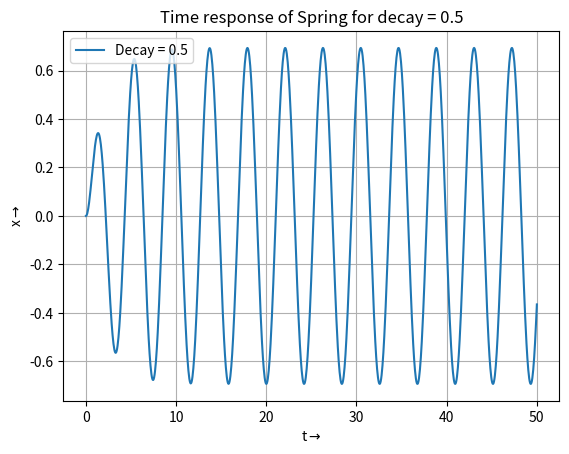
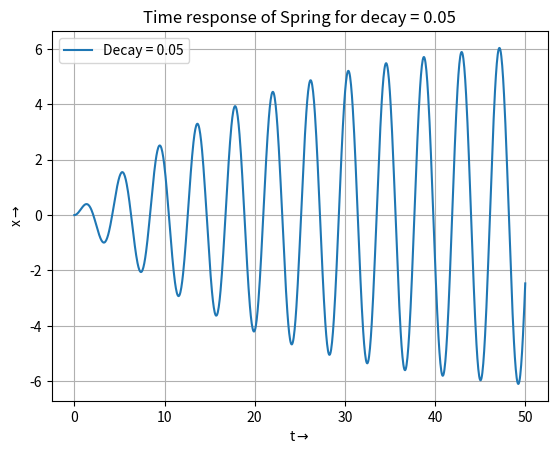
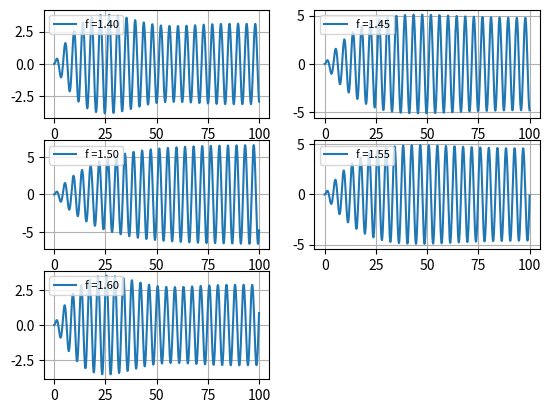
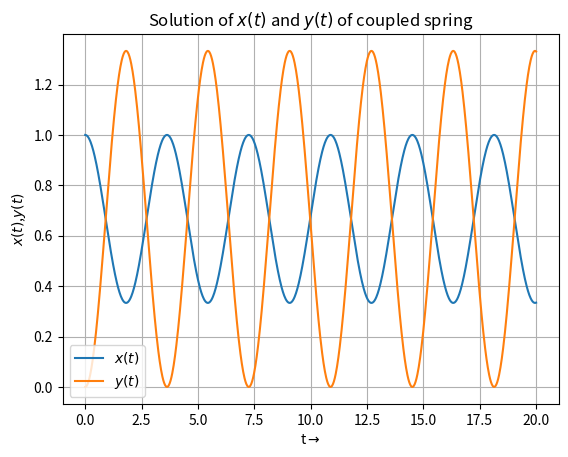
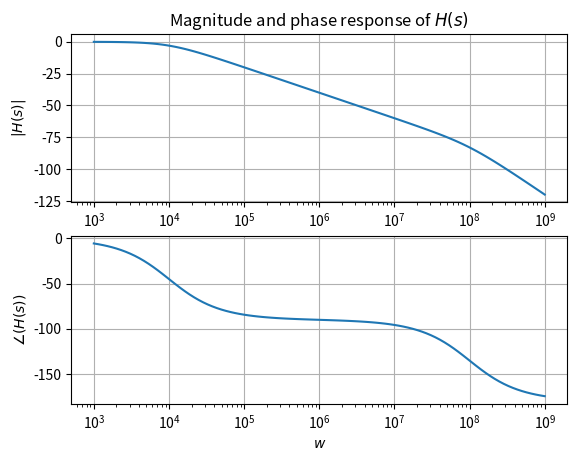
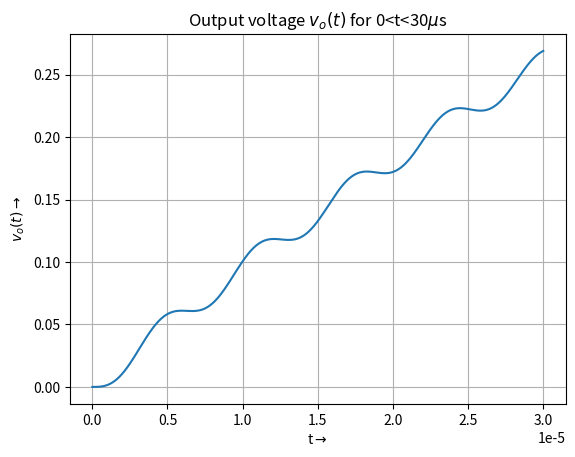
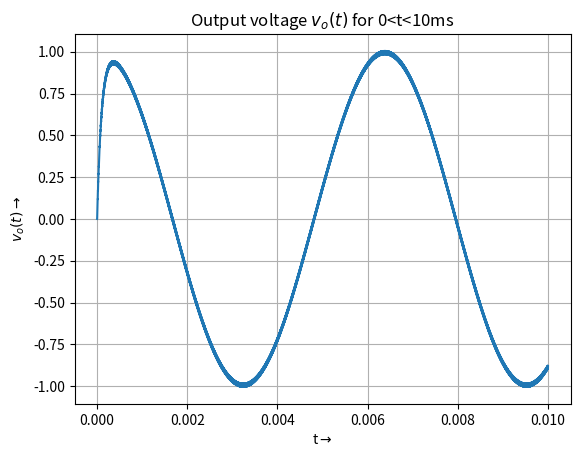

Python code for these plots, in order:
	#EE2703 Assignment 7
#Name    : Vishnu Varma V
#Roll No : EE19B059

#importing all the modules required
import numpy as np
import scipy.signal as sp
import matplotlib.pyplot as plt

#defining the function to take the frequency and decay as input and produce the Numerator and Denominator of Transfer function as output
def Transfer(w,a):
    p1 = np.poly1d([1,w])
    p2 = np.poly1d([1,(2*w),((w*w)+(a*a))])
    return p1,p2
   
#Spring System
#Numerator and Denominator of the Transfer function obtained using the function defined
n1,d1 = Transfer(0.5,1.5)
#The denominator is multiplied to get the Laplace expression of X(s)
d1 = np.polymul(d1,[1,0,2.25])
#passing the numerator and denominator to sp.lti
H1 = sp.lti(n1,d1)
t = np.linspace(0,50,1000)
#Finding the impulse response of H1
t,x = sp.impulse(H1,None,t)
#Plotting the Time Response
plt.figure(0)
plt.plot(t,x,label='Decay = 0.5')
plt.legend(loc='upper left')
plt.grid()
plt.xlabel(r"t$\rightarrow$")
plt.ylabel(r'x$\rightarrow$')
plt.title("Time response of Spring for decay = 0.5")
plt.show()

#Spring System with smaller Decay
#Following the same method for a smaller decay
n2,d2 = Transfer(0.05,1.5)
d2 = np.polymul(d2,[1,0,2.25])
H2 = sp.lti(n2,d2)
t = np.linspace(0,50,1000)
t,x = sp.impulse(H2,None,t)
#Plotting the Time response for smaller decay
plt.figure(1)
plt.plot(t,x,label='Decay = 0.05')
plt.legend(loc='upper left')
plt.grid()
plt.xlabel(r"t$\rightarrow$")
plt.ylabel(r'x$\rightarrow$')
plt.title("Time response of Spring for decay = 0.05")
plt.show()

#Response for varying frequency 
i = 0 
plt.figure(2)
#finding the time response for frequency varying from 1.4 to 1.6 in steps of 0.05
for f in np.arange(1.4,1.6,0.05):
    H = sp.lti([1],[1,0,2.25])
    t1 = np.linspace(0,100,1000)
    x1 = np.cos(f*t1)
    x2 = np.multiply(np.exp(-0.05*t1),np.heaviside(t1,0.5))
    func1 = np.multiply(x1,x2)
    #Convolving func1 and H
    t,x,_ = sp.lsim(H,func1,t1)
    i +=1
    #Plotting all the plots in a single figure using subplot
    plt.subplot(3,2,i)
    #Labeling the frequency corresponding to each plot
    plt.plot(t1,x,label='f =%.2f'%f)
    plt.grid()
    plt.legend(loc='upper left',fontsize=8)
plt.show()
    
# Coupled spring system
t = np.linspace(0,20,1000)
#Defining X(s) and Y(s) obtained from the coupled equations given
X_s = sp.lti(np.poly1d([1,0,2]),np.poly1d([1,0,3,0]))
#Finding the impulse response of x(t) and y(t)
t,x = sp.impulse(X_s,None,t)
Y_s = sp.lti(np.poly1d([2]),np.poly1d([1,0,3,0]))
t,y = sp.impulse(Y_s,None,t)
#Plotting x(t) and y(t)
plt.figure(3)
plt.plot(t,x,label='$x(t)$')
plt.plot(t,y,label='$y(t)$')
plt.legend()
plt.grid()
plt.xlabel(r"t$\rightarrow$")
plt.ylabel('$x(t)$,$y(t)$')
plt.title("Solution of $x(t)$ and $y(t)$ of coupled spring")
plt.show()

#Two port Network
#Defining the Transfer function obtained from the given circuit
H = sp.lti(np.poly1d([1e12]),np.poly1d([1,1e8,1e12]))
#finding the bode Magnitude and Phase
w,S,phi = H.bode()
#Plotting the Magnitude and Phase response of the Transfer Function
plt.figure(4)
plt.subplot(2,1,1)
plt.semilogx(w,S)
plt.grid()
plt.title("Magnitude and phase response of $H(s)$")
plt.xlabel('$w$')
plt.ylabel(r'$|H(s)|$')
plt.subplot(2,1,2)
plt.semilogx(w,phi)
plt.grid()
plt.xlabel('$w$')
plt.ylabel(r'$\angle(H(s))$')
plt.show()

#for t varying in micro seconds
t = np.linspace(0,30*(1e-6),1000)
#The given input voltage vi(t)
vi = np.multiply(np.cos(1000*t)-np.cos(1000000*t),np.heaviside(t,0.5))
#convolving vi with H gives the output voltage
t,vo1,vsec = sp.lsim(H,vi,t)
#Plotting the output voltage for 0<t<30 microseconds
plt.figure(5)
plt.plot(t,vo1)
plt.grid()
plt.xlabel(r"t$\rightarrow$")
plt.ylabel(r'$v_{o}(t)$$\rightarrow$')
plt.title("Output voltage $v_o(t)$ for 0<t<30$\mu$s")
plt.show()

#for t varying in milli seconds
t = np.linspace(0,10*0.001,100000)
vi = np.multiply(np.cos(1000*t)-np.cos(1000000*t),np.heaviside(t,0.5))
#followng the same procedure but now for different time sample
t,vo2,svec = sp.lsim(H,vi,t)
#Plotting the output voltage for 0<t<10ms
plt.figure(6)
plt.plot(t,vo2)
plt.grid()
plt.xlabel(r"t$\rightarrow$")
plt.ylabel(r'$v_{o}(t)$$\rightarrow$')
plt.title("Output voltage $v_o(t)$ for 0<t<10ms")
plt.show()
